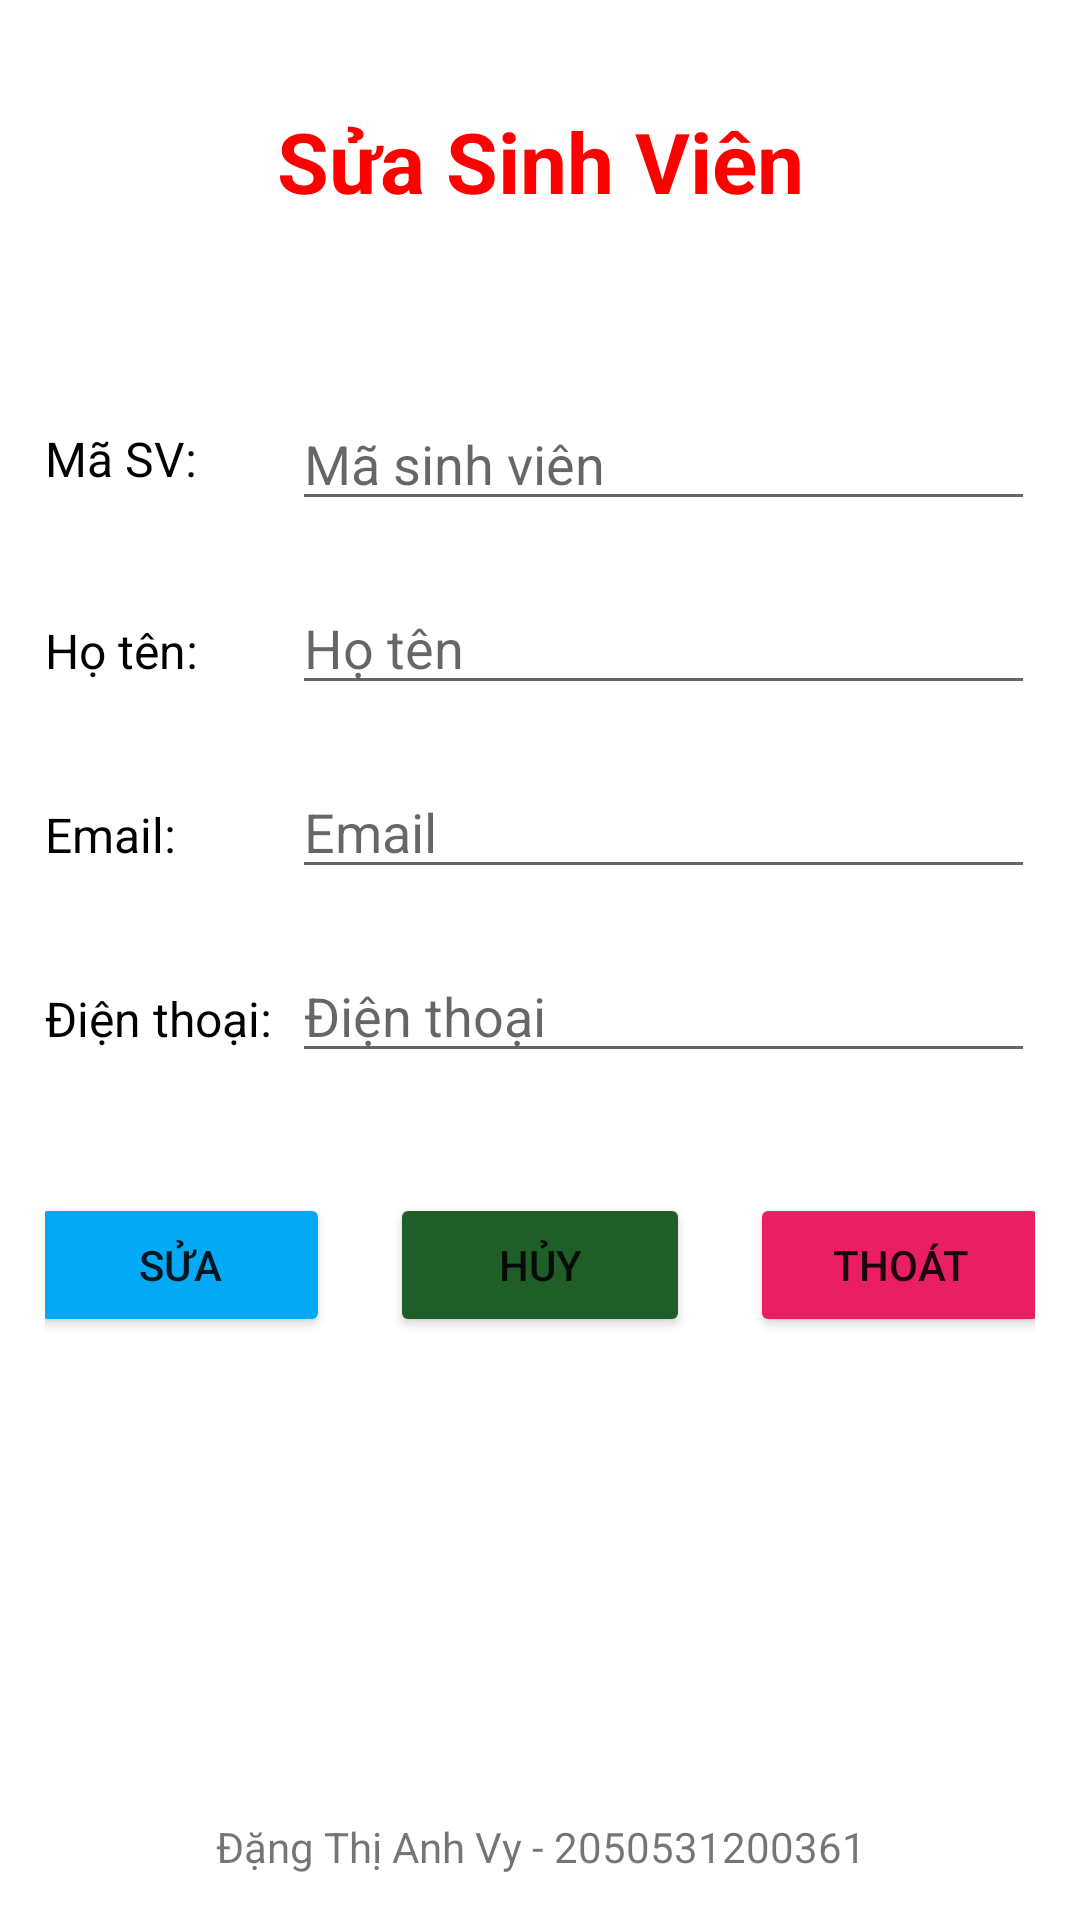

Produce the Android XML layout that renders to this screen, including the resource entries it uses.
<!-- AndroidManifest.xml: application theme Theme.BT10_KetNoiVoi_Firebase -->
<!-- res/layout/activity_sua_sv.xml -->
<?xml version="1.0" encoding="utf-8"?>
<LinearLayout xmlns:android="http://schemas.android.com/apk/res/android"
    xmlns:app="http://schemas.android.com/apk/res-auto"
    xmlns:tools="http://schemas.android.com/tools"
    android:layout_width="match_parent"
    android:layout_height="match_parent"
    android:background="@drawable/bg2"
    android:orientation="vertical"
    android:padding="15dp"
    tools:context=".ThemSv">

    <TextView
        android:id="@+id/textView4"
        android:layout_width="match_parent"
        android:layout_height="wrap_content"
        android:layout_marginTop="20dp"
        android:layout_marginBottom="40dp"
        android:text="Sửa Sinh Viên"
        android:textAlignment="center"
        android:textColor="#FF0000"
        android:textSize="28sp"
        android:textStyle="bold" />

    <LinearLayout
        android:layout_width="match_parent"
        android:layout_height="wrap_content"
        android:layout_marginTop="20dp"
        android:gravity="center"
        android:orientation="horizontal"
        android:weightSum="10">

        <TextView
            android:id="@+id/textView1"
            android:layout_width="0dp"
            android:layout_height="wrap_content"
            android:layout_weight="2.5"
            android:text="Mã SV:"
            android:textColor="#000000"
            android:textSize="16sp" />

        <EditText
            android:id="@+id/edt_masv"
            android:layout_width="0dp"
            android:layout_height="wrap_content"
            android:layout_weight="7.5"
            android:hint="Mã sinh viên"
            android:inputType="textPersonName"
            tools:ignore="TouchTargetSizeCheck" />


    </LinearLayout>

    <LinearLayout
        android:layout_width="match_parent"
        android:layout_height="wrap_content"
        android:layout_marginTop="20dp"
        android:orientation="horizontal"
        android:weightSum="10">

        <TextView
            android:id="@+id/textView"
            android:layout_width="0dp"
            android:layout_height="wrap_content"
            android:layout_weight="2.5"
            android:text="Họ tên:"
            android:textColor="#000000"
            android:textSize="16sp" />

        <EditText
            android:id="@+id/edt_hoten"
            android:layout_width="0dp"
            android:layout_height="wrap_content"
            android:layout_weight="7.5"
            android:hint="Họ tên"
            android:inputType="textPersonName"
            tools:ignore="TouchTargetSizeCheck" />
    </LinearLayout>


    <LinearLayout
        android:layout_width="match_parent"
        android:layout_height="wrap_content"
        android:layout_marginTop="20dp"
        android:orientation="horizontal"
        android:weightSum="10">

        <TextView
            android:id="@+id/textView3"
            android:layout_width="0dp"
            android:layout_height="wrap_content"
            android:layout_weight="2.5"
            android:text="Email:"
            android:textColor="#000000"
            android:textSize="16sp" />

        <EditText
            android:id="@+id/edt_email"
            android:layout_width="0dp"
            android:layout_height="wrap_content"
            android:layout_weight="7.5"
            android:hint="Email"
            android:inputType="textEmailAddress"
            tools:ignore="TouchTargetSizeCheck" />
    </LinearLayout>

    <LinearLayout
        android:layout_width="match_parent"
        android:layout_height="wrap_content"
        android:layout_marginTop="20dp"
        android:orientation="horizontal"
        android:weightSum="10">

        <TextView
            android:id="@+id/textView2"
            android:layout_width="0dp"
            android:layout_height="wrap_content"
            android:layout_weight="2.5"
            android:text="Điện thoại:"
            android:textColor="#000000"
            android:textSize="16sp" />

        <EditText
            android:id="@+id/edt_dienthoai"
            android:layout_width="0dp"
            android:layout_height="wrap_content"
            android:layout_weight="7.5"
            android:hint="Điện thoại"
            android:inputType="textPersonName"
            tools:ignore="TouchTargetSizeCheck" />
    </LinearLayout>

    <LinearLayout
        android:layout_width="match_parent"
        android:layout_height="wrap_content"
        android:layout_marginTop="40dp"
        android:gravity="center"
        android:orientation="horizontal">

        <Button
            android:id="@+id/bt_sua"
            android:layout_width="100dp"
            android:layout_height="wrap_content"
            android:layout_marginRight="20dp"
            android:backgroundTint="#03A9F4"
            android:text="Sửa" />

        <Button
            android:id="@+id/bt_huy"
            android:layout_width="100dp"
            android:layout_height="wrap_content"
            android:layout_marginRight="20dp"
            android:backgroundTint="#205E28"
            android:text="Hủy" />

        <Button
            android:id="@+id/bt_thoat"
            android:layout_width="100dp"
            android:layout_height="wrap_content"
            android:backgroundTint="#E91E63"
            android:text="Thoát" />
    </LinearLayout>

    <TextView
        android:id="@+id/textView6"
        android:layout_width="match_parent"
        android:layout_height="match_parent"
        android:gravity="bottom"
        android:text="Đặng Thị Anh Vy - 2050531200361"
        android:textAlignment="center" />

</LinearLayout>
<!-- resources referenced by this layout -->
<resources>
  <style name="Theme.BT10_KetNoiVoi_Firebase" parent="Theme.MaterialComponents.DayNight.DarkActionBar">
          
          <item name="colorPrimary">@color/purple_500</item>
          <item name="colorPrimaryVariant">@color/purple_700</item>
          <item name="colorOnPrimary">@color/white</item>
          
          <item name="colorSecondary">@color/teal_200</item>
          <item name="colorSecondaryVariant">@color/teal_700</item>
          <item name="colorOnSecondary">@color/black</item>
          
          <item name="android:statusBarColor" tools:targetApi="l">?attr/colorPrimaryVariant</item>
          
      </style>
  <!-- not gathered from this repository: default colours our renderer supplied (Android Studio template values) -->
  <color name="purple_500">#FF6200EE</color>
  <color name="purple_700">#FF3700B3</color>
  <color name="teal_200">#FF03DAC5</color>
  <color name="teal_700">#FF018786</color>
  <color name="black">#FF000000</color>
  <color name="white">#FFFFFFFF</color>
</resources>
